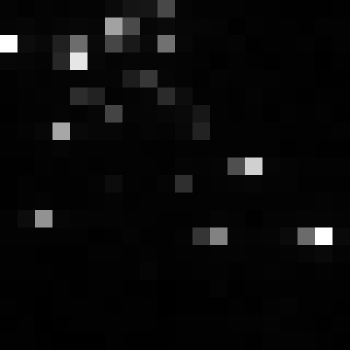

Data behind this chart, as committed beside it:
, xmin, ymin, lat, lon, area, perimeter, max_nanowatts, min_nanowatts, moonlight_illumination, clear_sky_confidence, mean_nanowatts
0, 820, 3946, -5.394, -5.394, 1.0, 0.0, 18.38, 0.0, 11.87, 0.0, 4.096
